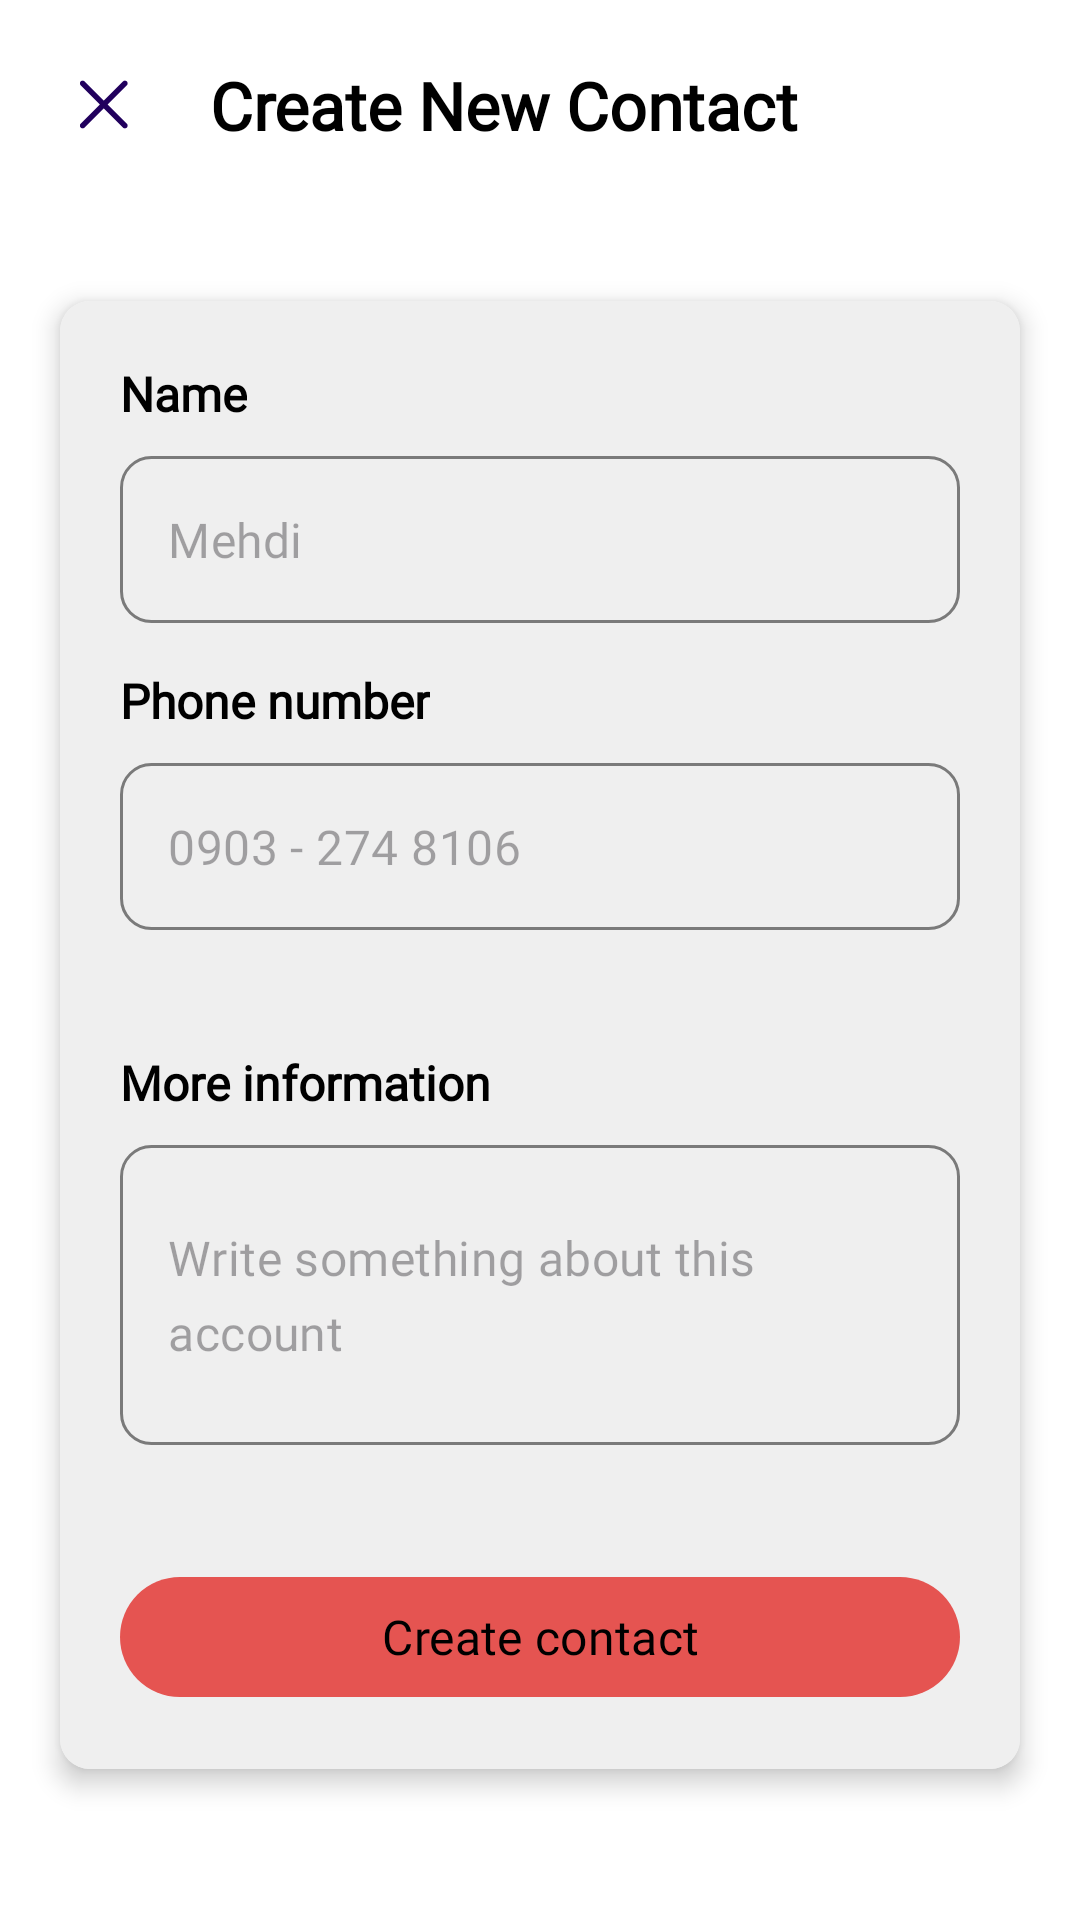

This screen was rendered from an Android layout file. Write that file and the resources it references.
<!-- AndroidManifest.xml: application theme Theme.FortKnox -->
<!-- res/layout/activity_contact.xml -->
<?xml version="1.0" encoding="utf-8"?>
<ScrollView xmlns:android="http://schemas.android.com/apk/res/android"
    xmlns:app="http://schemas.android.com/apk/res-auto"
    xmlns:tools="http://schemas.android.com/tools"
    android:id="@+id/main"
    style="@style/ScrollView"
    android:layout_width="match_parent"
    android:layout_height="match_parent"
    tools:context=".activity.database.ContactActivity">

    <androidx.constraintlayout.widget.ConstraintLayout
        android:layout_width="match_parent"
        android:layout_height="wrap_content"
        android:background="@color/background"
        android:padding="10dp">

        <com.google.android.material.floatingactionbutton.FloatingActionButton
            android:id="@+id/btnClose"
            android:layout_width="50dp"
            android:layout_height="50dp"
            android:contentDescription="Search"
            android:src="@drawable/ic_close"
            app:backgroundTint="@color/background"
            app:elevation="0dp"
            app:fabCustomSize="50dp"
            app:layout_constraintStart_toStartOf="parent"
            app:layout_constraintTop_toTopOf="parent"
            app:maxImageSize="35dp"
            tools:ignore="HardcodedText" />

        <TextView
            android:id="@+id/tvTitle"
            style="@style/TextBig"
            android:layout_width="wrap_content"
            android:layout_height="wrap_content"
            android:layout_marginStart="10dp"
            android:text="Create New Contact"
            android:textStyle="bold"
            app:layout_constraintBottom_toBottomOf="@+id/btnClose"
            app:layout_constraintStart_toEndOf="@+id/btnClose"
            app:layout_constraintTop_toTopOf="@+id/btnClose"
            tools:ignore="HardcodedText" />

        <androidx.cardview.widget.CardView
            android:id="@+id/cardViewInformation"
            style="@style/CardViewStyle"
            android:layout_width="match_parent"
            android:layout_height="wrap_content"
            android:layout_marginStart="10dp"
            android:layout_marginTop="20dp"
            android:layout_marginEnd="10dp"
            android:layout_marginBottom="20dp"
            app:layout_constraintBottom_toBottomOf="parent"
            app:layout_constraintEnd_toEndOf="parent"
            app:layout_constraintStart_toStartOf="parent"
            app:layout_constraintTop_toBottomOf="@+id/btnClose">

            <androidx.constraintlayout.widget.ConstraintLayout
                android:id="@+id/layInformation"
                android:layout_width="match_parent"
                android:layout_height="match_parent"
                android:background="@color/panelBackground"
                android:padding="20dp">

                <TextView
                    android:id="@+id/tvName"
                    style="@style/TextNormal"
                    android:layout_width="wrap_content"
                    android:layout_height="wrap_content"
                    android:background="@android:color/transparent"
                    android:text="Name"
                    android:textStyle="bold"
                    app:layout_constraintStart_toStartOf="parent"
                    app:layout_constraintTop_toTopOf="parent"
                    tools:ignore="HardcodedText" />

                <com.google.android.material.textfield.TextInputLayout
                    android:id="@+id/txtLayName"
                    style="@style/Widget.MaterialComponents.TextInputLayout.OutlinedBox"
                    android:layout_width="match_parent"
                    android:layout_height="wrap_content"
                    android:layout_marginTop="10dp"
                    app:endIconMode="clear_text"
                    app:hintEnabled="false"
                    app:layout_constraintEnd_toEndOf="parent"
                    app:layout_constraintStart_toStartOf="parent"
                    app:layout_constraintTop_toBottomOf="@+id/tvName">

                    <com.google.android.material.textfield.TextInputEditText
                        android:id="@+id/txtName"
                        style="@style/TextNormal"
                        android:layout_width="match_parent"
                        android:layout_height="wrap_content"
                        android:background="@drawable/edittext_state_panel_background"
                        android:hint="Mehdi"
                        android:inputType="text"
                        android:singleLine="true"
                        tools:ignore="HardcodedText" />
                </com.google.android.material.textfield.TextInputLayout>

                <TextView
                    android:id="@+id/tvPhoneNumber"
                    style="@style/TextNormal"
                    android:layout_width="wrap_content"
                    android:layout_height="wrap_content"
                    android:layout_marginTop="15dp"
                    android:background="@android:color/transparent"
                    android:text="Phone number"
                    android:textStyle="bold"
                    app:layout_constraintStart_toStartOf="@+id/tvName"
                    app:layout_constraintTop_toBottomOf="@+id/txtLayName"
                    tools:ignore="HardcodedText" />

                <TextView
                    android:id="@+id/tvPhoneNumberLimiter"
                    style="@style/TextSmall"
                    android:layout_width="wrap_content"
                    android:layout_height="wrap_content"
                    android:text="0 / 0"
                    android:visibility="gone"
                    app:layout_constraintBottom_toBottomOf="@+id/tvPhoneNumber"
                    app:layout_constraintEnd_toEndOf="parent"
                    app:layout_constraintTop_toTopOf="@+id/tvPhoneNumber" />

                <com.google.android.material.textfield.TextInputLayout
                    android:id="@+id/txtLayPhoneNumber"
                    style="@style/Widget.MaterialComponents.TextInputLayout.OutlinedBox"
                    android:layout_width="match_parent"
                    android:layout_height="wrap_content"
                    android:layout_marginTop="10dp"
                    app:endIconMode="clear_text"
                    app:hintEnabled="false"
                    app:layout_constraintEnd_toEndOf="parent"
                    app:layout_constraintStart_toStartOf="parent"
                    app:layout_constraintTop_toBottomOf="@+id/tvPhoneNumber">

                    <com.google.android.material.textfield.TextInputEditText
                        android:id="@+id/txtPhoneNumber"
                        style="@style/TextNormal"
                        android:layout_width="match_parent"
                        android:layout_height="wrap_content"
                        android:background="@drawable/edittext_state_panel_background"
                        android:hint="0903 - 274 8106"
                        android:inputType="phone"
                        android:maxLength="16"
                        android:singleLine="true"
                        tools:ignore="HardcodedText" />
                </com.google.android.material.textfield.TextInputLayout>

                <TextView
                    android:id="@+id/tvExtraInformation"
                    style="@style/TextNormal"
                    android:layout_width="wrap_content"
                    android:layout_height="wrap_content"
                    android:layout_marginTop="40dp"
                    android:background="@android:color/transparent"
                    android:text="More information"
                    android:textStyle="bold"
                    app:layout_constraintStart_toStartOf="@+id/tvPhoneNumber"
                    app:layout_constraintTop_toBottomOf="@+id/txtLayPhoneNumber"
                    tools:ignore="HardcodedText" />

                <com.google.android.material.textfield.TextInputLayout
                    android:id="@+id/txtLayExtraInformation"
                    style="@style/Widget.MaterialComponents.TextInputLayout.OutlinedBox"
                    android:layout_width="match_parent"
                    android:layout_height="100dp"
                    android:layout_marginTop="10dp"
                    app:endIconMode="clear_text"
                    app:hintEnabled="false"
                    app:layout_constraintStart_toStartOf="@+id/txtLayPhoneNumber"
                    app:layout_constraintTop_toBottomOf="@+id/tvExtraInformation"
                    app:passwordToggleEnabled="true">

                    <com.google.android.material.textfield.TextInputEditText
                        android:id="@+id/txtExtraInformation"
                        style="@style/TextNormal"
                        android:layout_width="match_parent"
                        android:layout_height="match_parent"
                        android:background="@drawable/edittext_state_panel_background"
                        android:hint="Write something about this account"
                        android:inputType="textMultiLine"
                        tools:ignore="HardcodedText" />
                </com.google.android.material.textfield.TextInputLayout>

                <com.google.android.material.button.MaterialButton
                    android:id="@+id/btnFinish"
                    style="@style/ButtonStyle"
                    android:layout_width="match_parent"
                    android:layout_height="wrap_content"
                    android:layout_marginTop="40dp"
                    android:text="Create contact"
                    app:layout_constraintEnd_toEndOf="parent"
                    app:layout_constraintStart_toStartOf="parent"
                    app:layout_constraintTop_toBottomOf="@+id/txtLayExtraInformation"
                    tools:ignore="HardcodedText" />
            </androidx.constraintlayout.widget.ConstraintLayout>
        </androidx.cardview.widget.CardView>

    </androidx.constraintlayout.widget.ConstraintLayout>
</ScrollView>
<!-- resources referenced by this layout -->
<resources>
  <color name="background">#FFFFFF</color>
  <color name="panelBackground">#EFEFEF</color>
  <!-- drawable edittext_state_panel_background (drawable) -->
  <?xml version="1.0" encoding="utf-8"?>
  <selector xmlns:android="http://schemas.android.com/apk/res/android">
  
      <item android:state_focused="true"
          android:drawable="@drawable/edittext_focused_panel_background" />
  
      <item android:drawable="@drawable/edittext_normal_panel_background" />
  
  </selector>
  <!-- drawable ic_close (drawable) -->
  <vector xmlns:android="http://schemas.android.com/apk/res/android"
      android:width="25dp"
      android:height="25dp"
      android:viewportWidth="32"
      android:viewportHeight="32">
  
      <path
          android:fillColor="@color/iconColor"
          android:pathData="M16.98,16l5.84,-5.84c0.32,-0.32 0.32,-0.84 0,-1.2 -0.32,-0.32 -0.84,-0.32 -1.2,0l-5.84,5.84 -5.84,-5.84c-0.32,-0.32 -0.84,-0.32 -1.2,0 -0.32,0.32 -0.32,0.84 0,1.2l5.84,5.84 -5.84,5.84c-0.32,0.32 -0.32,0.84 0,1.2 0.16,0.16 0.4,0.24 0.6,0.24s0.44,-0.08 0.6,-0.24l5.84,-5.84 5.84,5.84c0.16,0.16 0.36,0.24 0.6,0.24 0.2,0 0.44,-0.08 0.6,-0.24 0.32,-0.32 0.32,-0.84 0,-1.2l-5.84,-5.84z" />
  
  </vector>
  <style name="ButtonStyle" parent="TextNormal">
          <item name="cornerRadius">25dp</item>
          <item name="backgroundTint">@color/theme</item>
          <item name="android:clickable">true</item>
          <item name="android:focusable">true</item>
          <item name="android:textColor">@color/black</item>
          
  
      </style>
  <style name="CardViewStyle">
          <item name="cardElevation">5dp</item>
          <item name="cardCornerRadius">10dp</item>
      </style>
  <style name="ScrollView">
          <item name="android:scrollbars">none</item>
          <item name="android:fillViewport">true</item>
      </style>
  <style name="TextBig" parent="BaseText">
          <item name="android:textSize">22sp</item>
      </style>
  <style name="TextNormal" parent="BaseText">
          <item name="android:textSize">16sp</item>
      </style>
  <style name="TextSmall" parent="BaseText">
          <item name="android:textSize">14sp</item>
      </style>
  <style name="Theme.FortKnox" parent="Base.Theme.FortKnox" />
  <!-- drawable edittext_focused_panel_background (drawable) -->
  <?xml version="1.0" encoding="utf-8"?>
  <shape xmlns:android="http://schemas.android.com/apk/res/android"
      android:shape="rectangle">
  
      <solid android:color="@color/panelBackground" />
  
      <corners android:radius="10dp" />
  
      <stroke
          android:width="1dp"
          android:color="@color/theme" />
  </shape>
  <!-- drawable edittext_normal_panel_background (drawable) -->
  <?xml version="1.0" encoding="utf-8"?>
  <shape xmlns:android="http://schemas.android.com/apk/res/android"
      android:shape="rectangle">
  
      <solid android:color="@color/panelBackground" />
  
      <corners android:radius="10dp" />
  
      <stroke
          android:width="1dp"
          android:color="@color/foreground_less" />
  </shape>
  <color name="iconColor">#3E3E3E</color>
  <color name="theme">#E55451</color>
  <color name="black">#FF000000</color>
  <style name="BaseText">
          <item name="android:fontFamily">@font/inter</item>
          <item name="android:textColor">@color/foreground</item>
          <item name="android:drawablePadding">10dp</item>
          <item name="android:textAllCaps">false</item>
          <item name="lineHeight">25dp</item>
      </style>
  <color name="foreground_less">#7A7A7A</color>
  <color name="foreground">#000000</color>
</resources>
